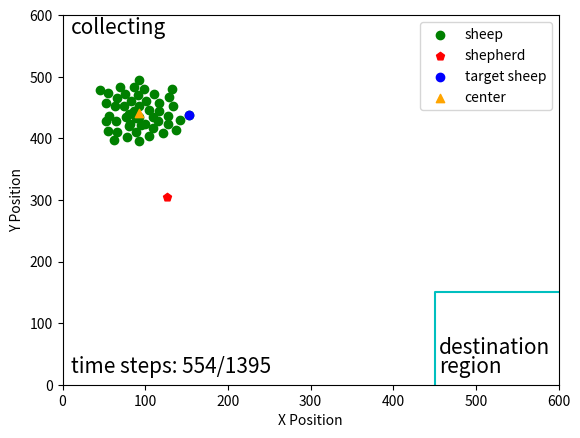

This chart was generated by the following Python code:
import matplotlib.pyplot as plt
import numpy as np
import math
np.seterr(invalid='ignore')
fig, ax = plt.subplots()
step = 554

sheep = np.array(
    [[101, 140], [69, 116], [121, 191], [109, 165], [104, 154], [89, 190], [128, 177], [78, 198], [129, 133], [62, 203],
     [77, 166], [93, 165], [117, 155], [86, 116], [45, 122], [153, 162], [89, 167], [105, 196], [66, 189], [66, 135],
     [128, 163], [98, 120], [83, 140], [92, 105], [80, 160], [76, 128], [116, 172], [86, 155], [92, 204], [134, 148],
     [53, 172], [100, 176], [55, 188], [53, 143], [95, 179], [82, 177], [117, 143], [91, 130], [133, 120], [92, 148],
     [65, 172], [111, 128], [74, 147], [64, 148], [56, 164], [142, 171], [80, 180], [110, 183], [55, 127], [137, 186], ]
)
# 计算最远的羊
g_mean = np.array([np.mean(sheep[:, 0]), np.mean(sheep[:, 1])])
d = [np.linalg.norm(x - g_mean) for x in sheep]
idx = np.argmax(d)

shepherd = np.array([126.82785944, 294.93691162])
shepherd[1] = 600 - shepherd[1]


# 计算中心线的直线方程
sheep[:, 1] = 600-sheep[:, 1]
target = np.array([560, 40])
g_mean = np.array([np.mean(sheep[:, 0]), np.mean(sheep[:, 1])])




k = (g_mean[1] - target[1]) / (g_mean[0] - target[0])
b = g_mean[1] - k*g_mean[0]
x = np.arange(0, 560)
y = k*x + b
# plt.plot(x, y, '-.', c='lightgray')

#绕(600, 0)进行旋转
x0 = 560
y0 = 40
#逆时针旋转30度
theta = math.pi/6

#顺时针旋转30度
theta2 = 2*math.pi - theta

kk = (k*math.cos(theta) + math.sin(theta)) / (math.cos(theta) - k*math.sin(theta))
bb = ((k*x0 - y0)*(1-math.cos(theta)) - (x0+k*y0)*math.sin(theta)+b)/(math.cos(theta)-k*math.sin(theta))

k2 = (k*math.cos(theta2) + math.sin(theta2)) / (math.cos(theta2) - k*math.sin(theta2))
b2 = ((k*x0 - y0)*(1-math.cos(theta2)) - (x0+k*y0)*math.sin(theta2)+b)/(math.cos(theta2)-k*math.sin(theta2))

yy = kk*x + bb
y2 = k2*x + b2

# plt.plot(x, yy, '-.', c='lightgray')
# plt.plot(x, y2, '-.', c='lightgray')

# # 画圆
# fn = 60.0
# xc = np.linspace(0, 600, 3000)
# x1 = np.linspace(g_mean[0], g_mean[1], 3000)
#
# yc1 = g_mean[1] + np.sqrt(fn**2 -(xc - g_mean[0])**2)
# yc2 = g_mean[1] - np.sqrt(fn**2 -(xc - g_mean[0])**2)
#
# plt.plot(xc, yc1, 'y')
# plt.plot(xc, yc2, 'y')


ticks = np.arange(0, 700, 100)
plt.scatter(sheep[:, 0], sheep[:, 1], c='g', label='sheep')
plt.scatter(shepherd[0], shepherd[1], c='r', marker='p', label='shepherd')
plt.scatter(sheep[idx][0], sheep[idx][1], c='b', label='target sheep')
plt.scatter(g_mean[0], g_mean[1], marker='^', c='orange', label='center')
line = np.array([[450, 0], [450, 150], [600, 150]])

plt.plot(line[:, 0], line[:, 1], 'c')
plt.text(455, 50, 'destination', fontsize=15)
plt.text(455, 20, 'region', fontsize=15)
plt.text(10, 570, 'collecting', fontsize=15)
plt.text(10, 20, 'time steps: {}/1395'.format(step), fontsize=15)
plt.xticks(ticks)
plt.yticks(ticks)
plt.xlim(0, 600)
plt.ylim(0, 600)

plt.xlabel("X Position")
plt.ylabel("Y Position")
plt.legend(loc='upper right')
# plt.grid()
plt.show()

fig.savefig("E:\\我的坚果云\\latex\\doubleDistSum\\pics\\stepSPPL{}x.pdf".format(step), dpi=600, format='pdf')
